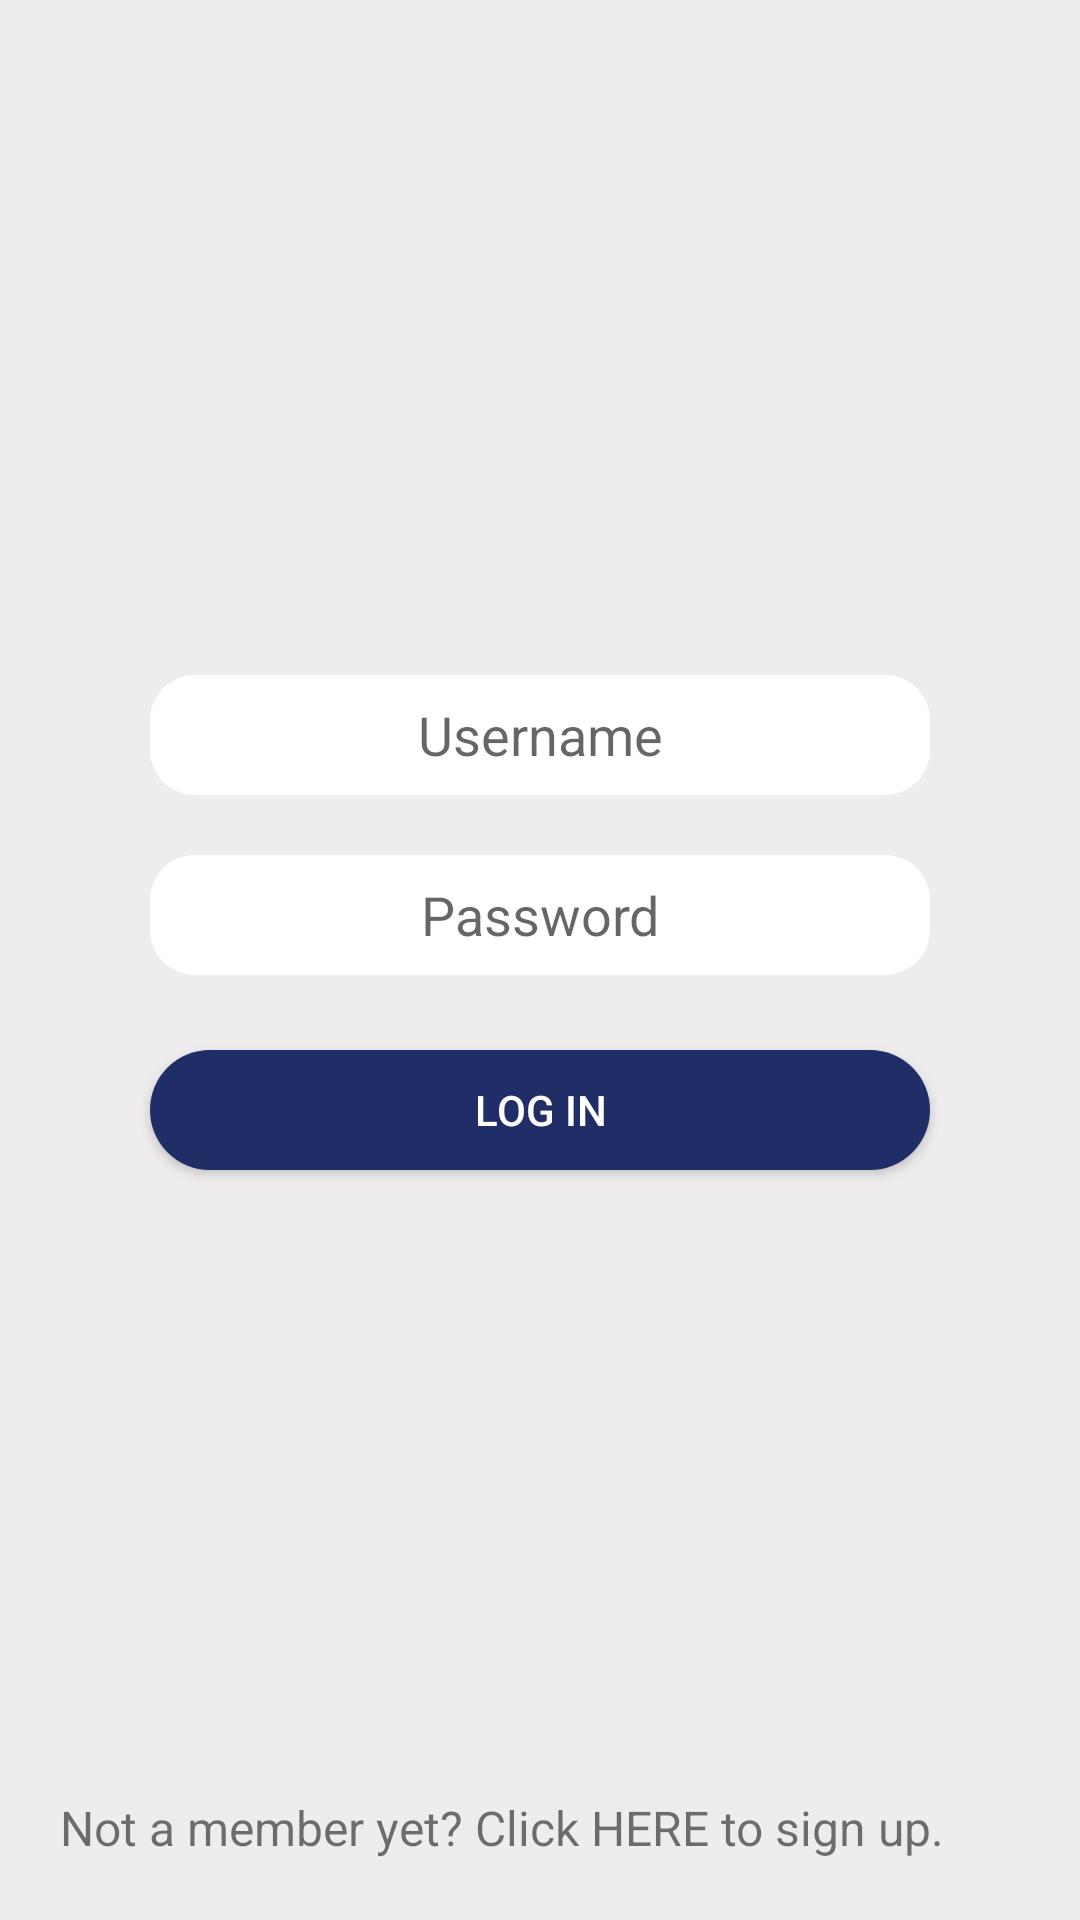

Layout XML and referenced resources for this Android screen:
<!-- AndroidManifest.xml: application theme AppTheme -->
<!-- res/layout/activity_main.xml -->
<?xml version="1.0" encoding="utf-8"?>

<androidx.constraintlayout.widget.ConstraintLayout xmlns:android="http://schemas.android.com/apk/res/android"
    xmlns:app="http://schemas.android.com/apk/res-auto"
    xmlns:tools="http://schemas.android.com/tools"
    android:layout_width="match_parent"
    android:layout_height="match_parent"
    android:background="#EEECEC"
    android:clickable="true"
    android:focusableInTouchMode="true"
    tools:context=".LoginActivity">

    <Button
        android:id="@+id/loginBtn"
        android:layout_width="0dp"
        android:layout_height="40dp"
        android:layout_marginStart="50dp"
        android:layout_marginTop="25dp"
        android:layout_marginEnd="50dp"
        android:background="@drawable/rounder"
        android:backgroundTint="#202E67"
        android:text="Log In"
        android:textColor="#FFFFFF"
        app:layout_constraintEnd_toEndOf="parent"
        app:layout_constraintHorizontal_bias="0.5"
        app:layout_constraintStart_toStartOf="parent"
        app:layout_constraintTop_toBottomOf="@+id/passwordEditText" />

    <TextView
        android:id="@+id/signupTxt"
        android:layout_width="wrap_content"
        android:layout_height="wrap_content"
        android:layout_marginStart="20dp"
        android:layout_marginBottom="20dp"
        android:text="Not a member yet? Click HERE to sign up."
        android:textSize="16sp"
        app:layout_constraintBottom_toBottomOf="parent"
        app:layout_constraintStart_toStartOf="parent" />

    <EditText
        android:id="@+id/usernameEditText"
        android:layout_width="0dp"
        android:layout_height="40dp"
        android:layout_marginStart="50dp"
        android:layout_marginTop="25dp"
        android:layout_marginEnd="50dp"
        android:background="@drawable/round"
        android:hint="Username"
        android:inputType="textPersonName"
        android:textAlignment="center"
        android:textColor="#0A0000"
        app:layout_constraintEnd_toEndOf="parent"
        app:layout_constraintHorizontal_bias="0.0"
        app:layout_constraintStart_toStartOf="parent"
        app:layout_constraintTop_toBottomOf="@+id/doleLogo" />

    <EditText
        android:id="@+id/passwordEditText"
        android:layout_width="0dp"
        android:layout_height="40dp"
        android:layout_marginStart="50dp"
        android:layout_marginTop="20dp"
        android:layout_marginEnd="50dp"
        android:background="@drawable/round"
        android:ems="10"
        android:hint="Password"
        android:inputType="textPassword"
        android:textAlignment="center"
        android:textColor="#000000"
        app:layout_constraintEnd_toEndOf="parent"
        app:layout_constraintHorizontal_bias="1.0"
        app:layout_constraintStart_toStartOf="parent"
        app:layout_constraintTop_toBottomOf="@+id/usernameEditText" />

    <ProgressBar
        android:id="@+id/loading"
        android:layout_width="80dp"
        android:layout_height="80dp"
        android:layout_marginTop="25dp"
        android:visibility="gone"
        app:layout_constraintEnd_toEndOf="parent"
        app:layout_constraintHorizontal_bias="0.498"
        app:layout_constraintStart_toStartOf="parent"
        app:layout_constraintTop_toBottomOf="@+id/doleLogo" />

    <ImageView
        android:id="@+id/doleLogo"
        android:layout_width="140dp"
        android:layout_height="140dp"
        android:layout_marginStart="146dp"
        android:layout_marginTop="60dp"
        android:layout_marginEnd="146dp"
        app:layout_constraintEnd_toEndOf="parent"
        app:layout_constraintStart_toStartOf="parent"
        app:layout_constraintTop_toTopOf="parent"
        app:srcCompat="@drawable/dolelogo" />


</androidx.constraintlayout.widget.ConstraintLayout>
<!-- resources referenced by this layout -->
<resources>
  <!-- drawable round (drawable) -->
  <?xml version="1.0" encoding="utf-8"?>
  
  <shape xmlns:android="http://schemas.android.com/apk/res/android"
      android:shape="rectangle">
      <solid android:color="#FFFFFF" />
      <corners android:radius="15dp" />
  </shape>
  <!-- drawable rounder (drawable) -->
  <?xml version="1.0" encoding="utf-8"?>
  
  <shape xmlns:android="http://schemas.android.com/apk/res/android"
      android:shape="rectangle">
      <solid android:color="#FFFFFF" />
      <corners android:radius="30dp" />
  </shape>
  <style name="AppTheme" parent="Theme.AppCompat.Light.DarkActionBar">
          
          <item name="colorPrimary">@color/colorPrimary</item>
          <item name="colorPrimaryDark">@color/colorPrimaryLight</item>
          <item name="colorAccent">@color/colorAccent</item>
      </style>
  <color name="colorPrimary">#202E67</color>
  <color name="colorPrimaryLight">#43BEF7</color>
  <color name="colorAccent">#B1B1B1</color>
</resources>
